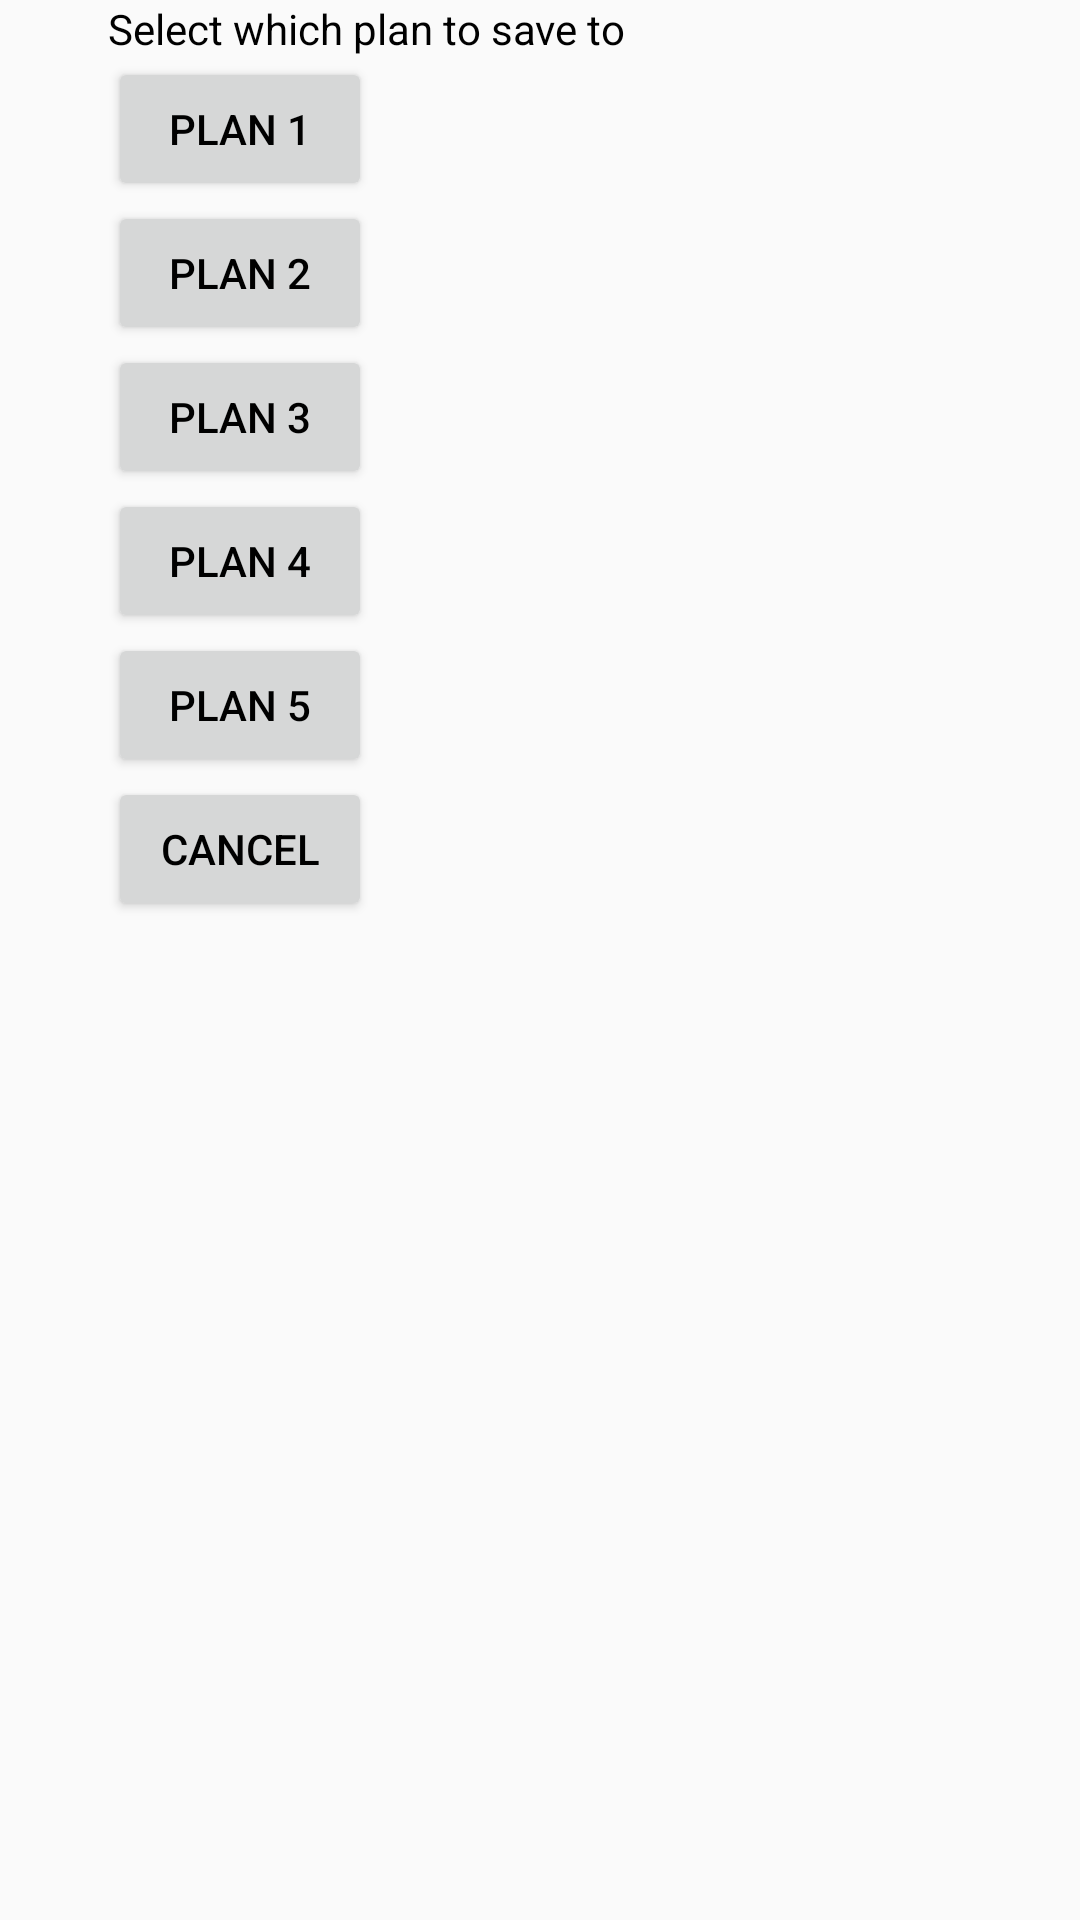

Android layout source for this screen:
<!-- AndroidManifest.xml: application theme AppTheme -->
<!-- res/layout/dialog_plan.xml -->
<?xml version="1.0" encoding="utf-8"?>
<android.support.constraint.ConstraintLayout xmlns:android="http://schemas.android.com/apk/res/android"
    android:layout_width="match_parent"
    android:layout_height="match_parent"
    xmlns:app="http://schemas.android.com/apk/res-auto">
    
    <android.support.constraint.Guideline
        android:id="@+id/guidelinevertical"
        android:layout_width="wrap_content"
        android:layout_height="wrap_content"
        android:orientation="vertical"
        app:layout_constraintGuide_percent="0.1"/>
    <TextView
        android:id="@+id/textview_title"
        android:layout_width="wrap_content"
        android:layout_height="wrap_content"
        app:layout_constraintTop_toTopOf="parent"
        app:layout_constraintLeft_toLeftOf="@id/guidelinevertical"
        android:text="Select which plan to save to"
        android:textColor="@color/black"/>
    <Button
        android:id="@+id/button_plan1"
        android:layout_width="wrap_content"
        android:layout_height="wrap_content"
        app:layout_constraintTop_toBottomOf="@id/textview_title"
        app:layout_constraintLeft_toRightOf="@id/guidelinevertical"
        android:text="Plan 1"
        android:textColor="@color/black"/>
    <Button
        android:id="@+id/button_plan2"
        android:layout_width="wrap_content"
        android:layout_height="wrap_content"
        app:layout_constraintTop_toBottomOf="@id/button_plan1"
        app:layout_constraintLeft_toRightOf="@id/guidelinevertical"
        android:text="Plan 2"
        android:textColor="@color/black"/>
    <Button
        android:id="@+id/button_plan3"
        android:layout_width="wrap_content"
        android:layout_height="wrap_content"
        app:layout_constraintTop_toBottomOf="@id/button_plan2"
        app:layout_constraintLeft_toRightOf="@id/guidelinevertical"
        android:text="Plan 3"
        android:textColor="@color/black"/>
    <Button
        android:id="@+id/button_plan4"
        android:layout_width="wrap_content"
        android:layout_height="wrap_content"
        app:layout_constraintTop_toBottomOf="@id/button_plan3"
        app:layout_constraintLeft_toRightOf="@id/guidelinevertical"
        android:text="Plan 4"
        android:textColor="@color/black"/>
    <Button
        android:id="@+id/button_plan5"
        android:layout_width="wrap_content"
        android:layout_height="wrap_content"
        app:layout_constraintTop_toBottomOf="@id/button_plan4"
        app:layout_constraintLeft_toRightOf="@id/guidelinevertical"
        android:text="Plan 5"
        android:textColor="@color/black"/>
    <Button
        android:id="@+id/button_cancel"
        android:layout_width="wrap_content"
        android:layout_height="wrap_content"
        app:layout_constraintTop_toBottomOf="@id/button_plan5"
        app:layout_constraintLeft_toRightOf="@id/guidelinevertical"
        android:text="cancel"
        android:textColor="@color/black"/>

</android.support.constraint.ConstraintLayout>
<!-- resources referenced by this layout -->
<resources>
  <color name="black">#000000</color>
  <style name="AppTheme" parent="Theme.AppCompat.Light.NoActionBar">
          
          <item name="colorPrimary">@color/colorPrimary</item>
          <item name="colorPrimaryDark">@color/colorPrimaryDark</item>
          <item name="colorAccent">@color/colorAccent</item>
          <item name="android:textColor">#f7faff</item>
      </style>
  <color name="colorPrimary">#4576c1</color>
  <color name="colorPrimaryDark">#3861a0</color>
  <color name="colorAccent">#f4b942</color>
</resources>
